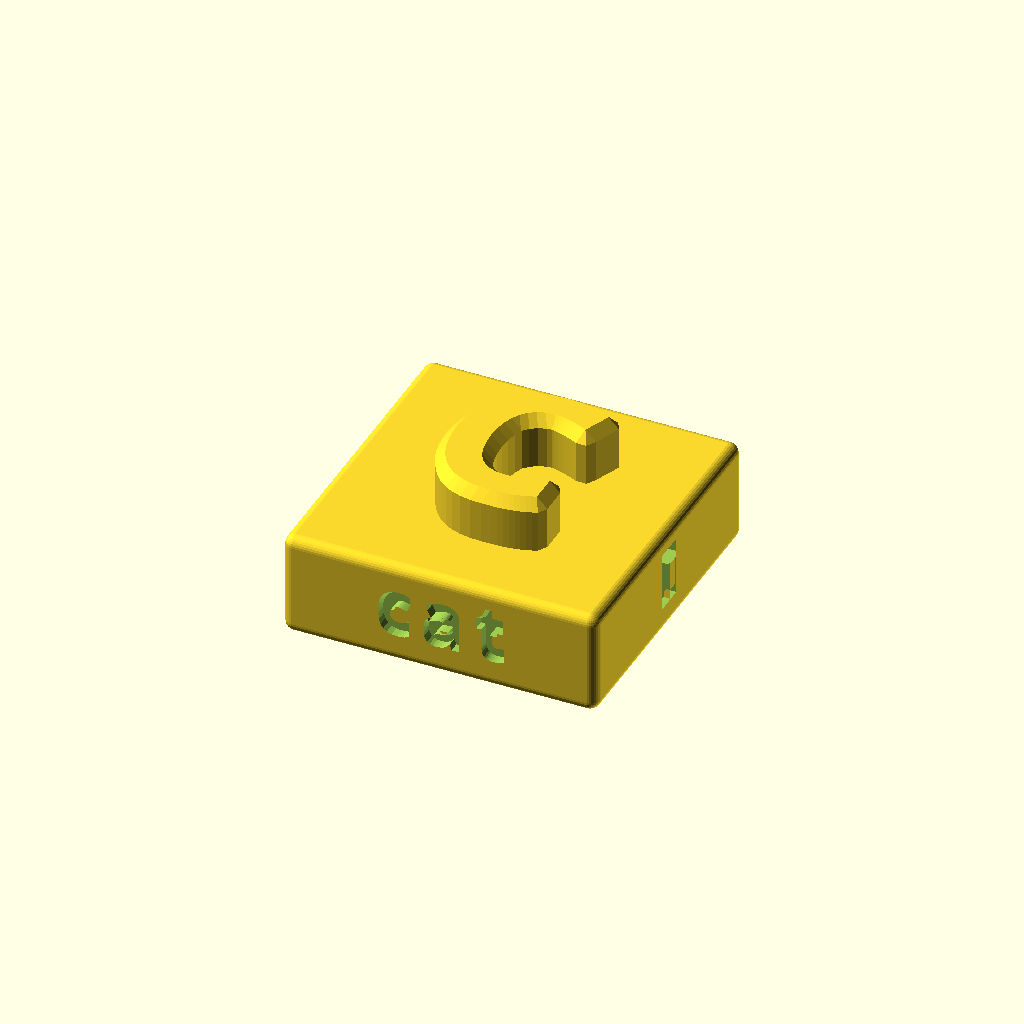
Cell 1 — every parameter at its default value.
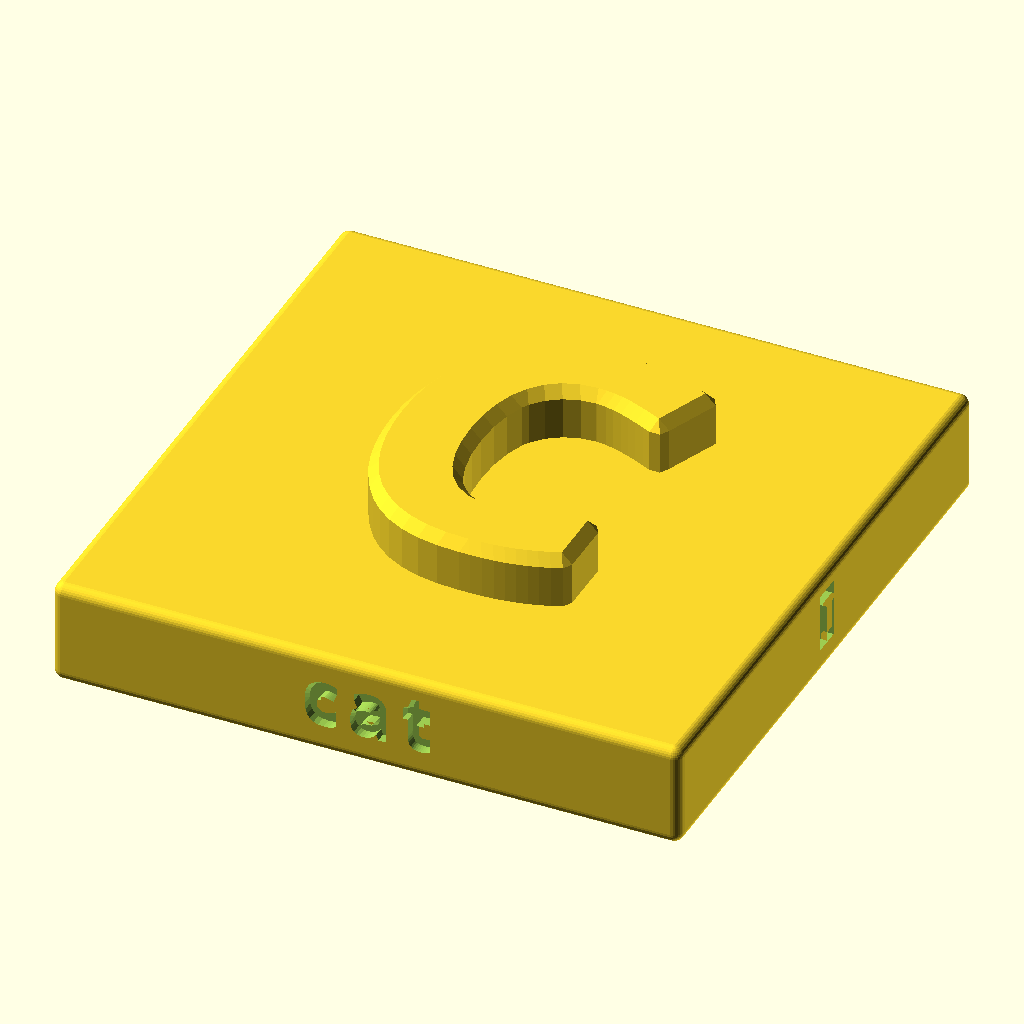
Cell 2: the same model with W = 60.
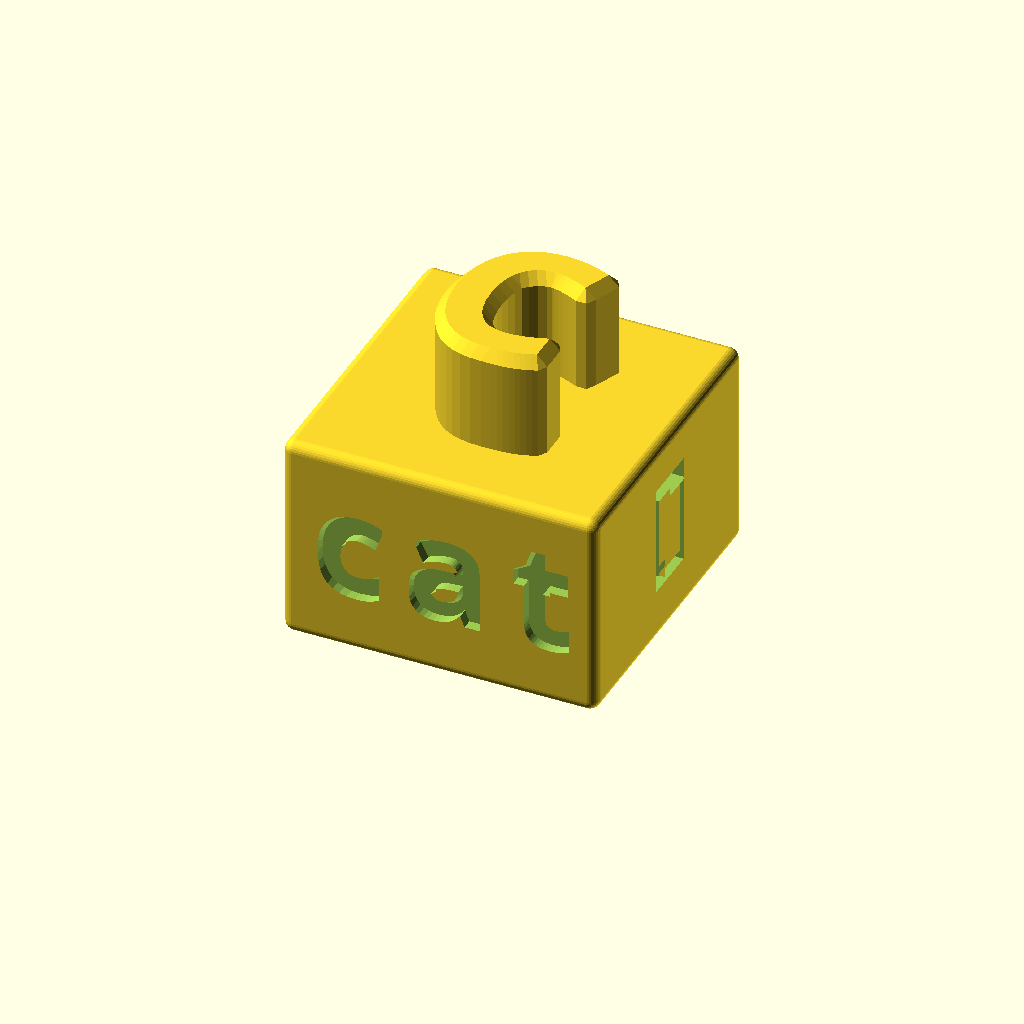
Cell 3: the same model with H = 20.
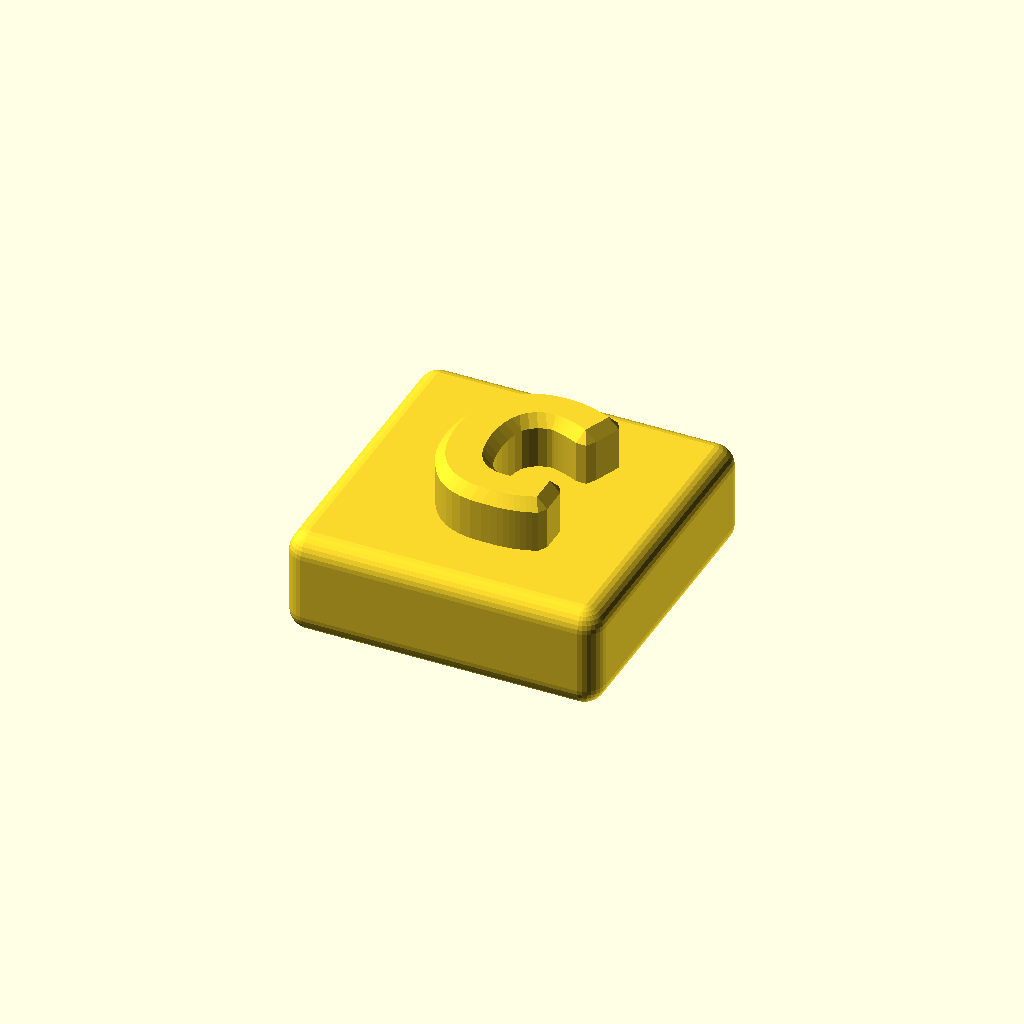
Cell 4 — R1 set to 2, the other parameters unchanged.
All cells are drawn from one camera (rotation 55°, 0°, 25°, orthographic, colour scheme Cornfield), so only the parameter changes between them.
The OpenSCAD source (inputs/thingiverse/files/thing-2117715/files/MentalBlocks.scad):
// Number stack blocks
// By RevK

/* [ Global ] */

// Character on the top
bottom="B";
// Character on the top
top="C";
// Name/word on the front side
name="cat";
// Name/word on the other sides
name2="🐈";

/* [ Size ] */

// Width
W=30;

// Height
H=10;

/* [ Tolerance ] */

// Print Tolerance - increase is parts are too tight to stack
T=0.1;

// Bridge height tolerance - increases height under bridge
B=0.2;

/* [ Font ] */

// Font for top
font_number="Chalkboard:style=Bold";

// Font for name on front
font_name="Chalkboard:style=Bold";

// Font for name on sides
font_name2="Noto Emoji:style=Regular";

/* [ Fine tuning ] */

// Block edge radius
R1=1;

// Block edge $fn
F1=30;

// Number edge size
R2=1;

// Number edge $fn
F2=6;

// Number depth
H2=H/2;

// Number size
S2=W/2;

// Name edge size
R3=0.5;

// Name depth
H3=1.2;

// Name size
S3=H/2;

/* [ Hidden ] */

!block(bottom,top,name,name2);

// Some examples.

block("","0","zero","Lewis",S2=15,W=50,font_name2="Chalkboard:style=Bold");
block("","0","zero","🐈",S2=15,W=50,font_name2="Noto Emoji:style=Regular");
block("0","1","one",".",font_name2="");
block("1","2","two",":",font_name2="");
block("2","3","three",":.",font_name2="");
block("3","4","four","::",font_name2="");
block("4","5","five","::.",font_name2="");
block("5","6","six",":::",font_name2="");
block("6","7","seven",":::.",font_name2="");
block("7","8","eight","::::",font_name2="");
block("8","9","nine","::::.",font_name2="");
block("9","10","ten",":::::",font_name2="");

module block(bottom,top,name,name2)
{
    translate([-W/2,-W/2,0])
    {
        difference()
        {
            translate([R1,R1,R1])
            minkowski()
            {
                sphere(R1,$fn=F1);
                cube([W-R1*2,W-R1*2,H-R1*2]);
            }
            if(bottom!="")
            translate([W/2,W/2,-R2])
            {
                
                hull()
                {
                    minkowski()
                    {
                        cylinder(r1=R2+T,r2=0,h=R2+T,$fn=F2);
                        linear_extrude(height=H2+B)
                        text(bottom,font=font_number,size=S2,halign="center",valign="center");
                    }
                }
                hull()
                {
                    minkowski()
                    {
                        cylinder(r1=R2*2+T,r2=R2+T,h=R2+T,$fn=F2);
                        linear_extrude(height=1)
                        text(bottom,font=font_number,size=S2,halign="center",valign="center");
                    }
                }
            }
            if(name!="")
                addword(0,name,font_name,W=W);
            if(name2!="")
                for(a=[90:90:359]) addword(a,name2,font_name2,W=W);
        }
        if(top!="")
        {
            translate([W/2,W/2,H-R2])
            minkowski()
            {
                cylinder(r1=R2,r2=0,h=R2,$fn=F2);
                linear_extrude(height=H2)
                text(top,font=font_number,size=S2,halign="center",valign="center");
            }
        }
    }
}

module addword(a,name,f)
{
    translate([W/2,W/2,H/2])
    rotate([0,0,a])
    translate([S3*0.1,-W/2+R1,0])
    rotate([90,0,0])
    minkowski()
    {
        hull()
        {
            cube([0.01,0.01,1]);
            translate([0,2/3,1])cube([0.01,0.01,0.01]);
        }
        linear_extrude(height=R3)
        text(name,font=f,size=S3,halign="center",valign="center",spacing=1.25);
    }
}
Parameter table extracted from the source (name, type, default, range or options):
bottom: string, default "B"
top: string, default "C"
name: string, default "cat"
name2: string, default "🐈"
W: number, default 30
H: number, default 10
T: number, default 0.1
B: number, default 0.2
font_number: string, default "Chalkboard:style=Bold"
font_name: string, default "Chalkboard:style=Bold"
font_name2: string, default "Noto Emoji:style=Regular"
R1: number, default 1
F1: number, default 30
R2: number, default 1
F2: number, default 6
R3: number, default 0.5
H3: number, default 1.2
